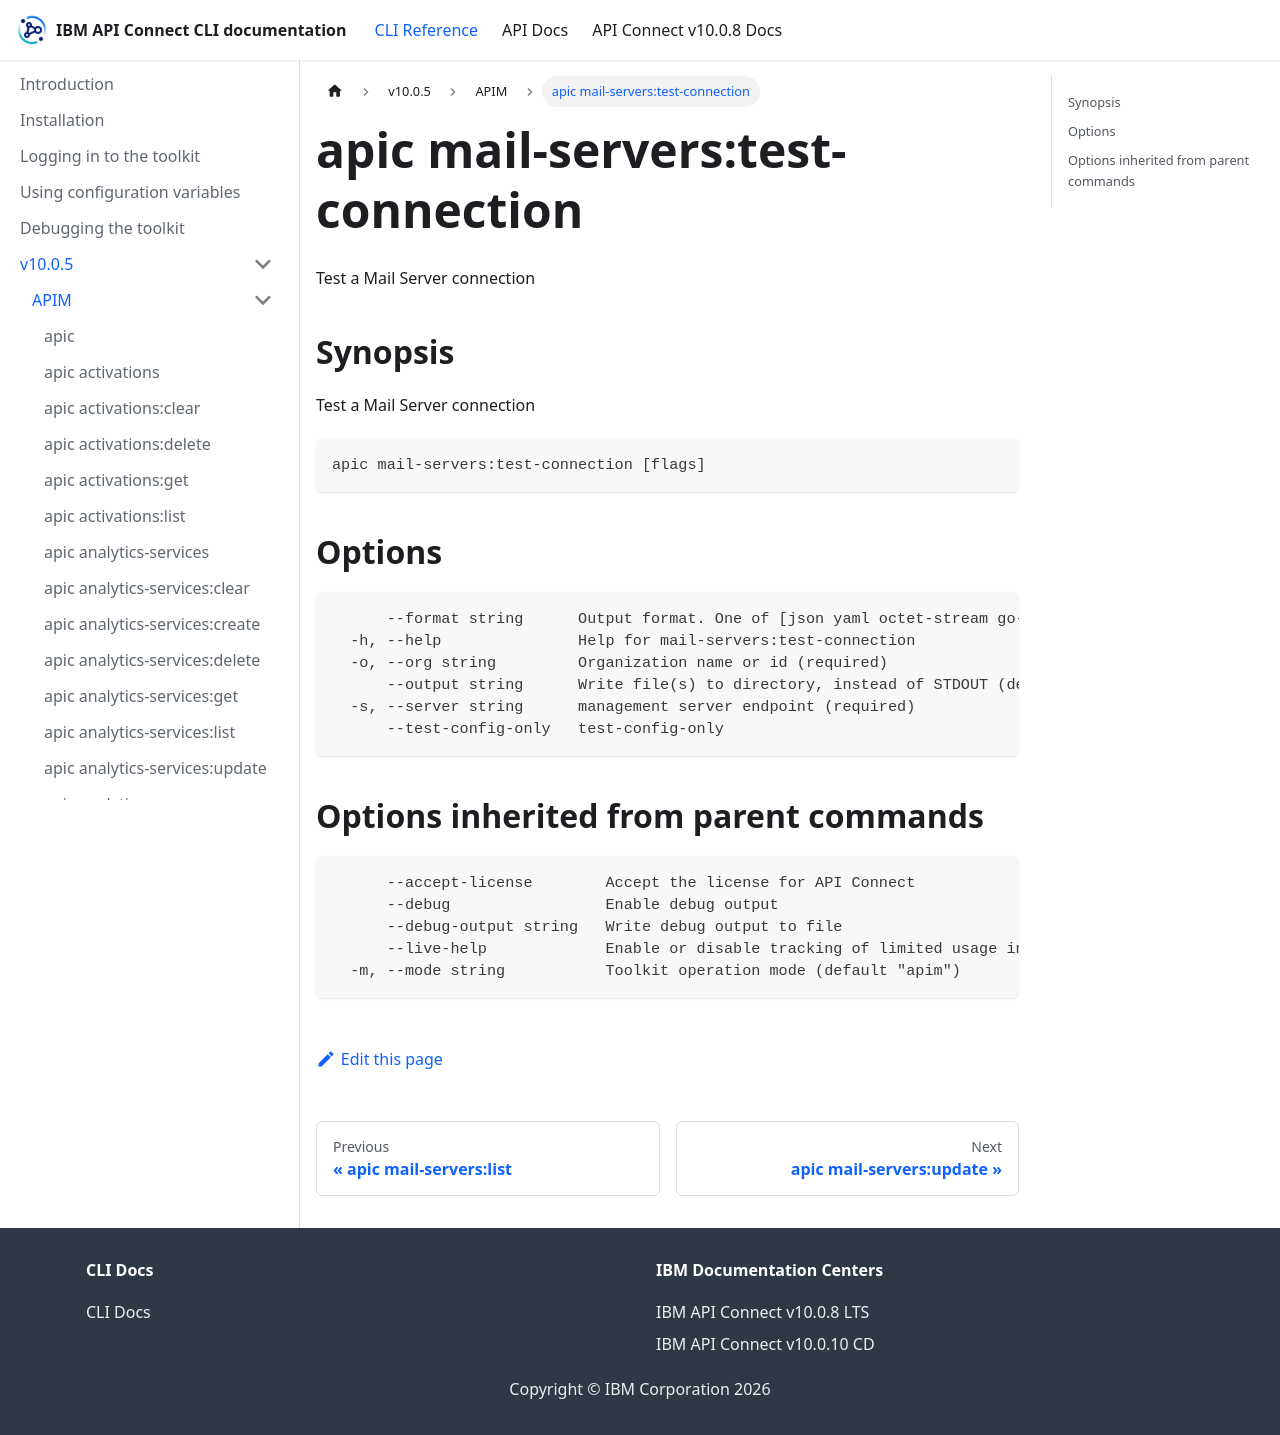

repository: ibm-apiconnect/clidocs · page: docs/v1005/apim/apic_mail-servers_test-connection.html · generator: docusaurus

# apic mail-servers:test-connection

Test a Mail Server connection

## Synopsis

Test a Mail Server connection

```
apic mail-servers:test-connection [flags]
```

## Options

```
      --format string      Output format. One of [json yaml octet-stream go-template=... go-template-file=...], defaults to yaml.
  -h, --help               Help for mail-servers:test-connection
  -o, --org string         Organization name or id (required)
      --output string      Write file(s) to directory, instead of STDOUT (default "-")
  -s, --server string      management server endpoint (required)
      --test-config-only   test-config-only
```

## Options inherited from parent commands

```
      --accept-license        Accept the license for API Connect
      --debug                 Enable debug output
      --debug-output string   Write debug output to file
      --live-help             Enable or disable tracking of limited usage information
  -m, --mode string           Toolkit operation mode (default "apim")
```
